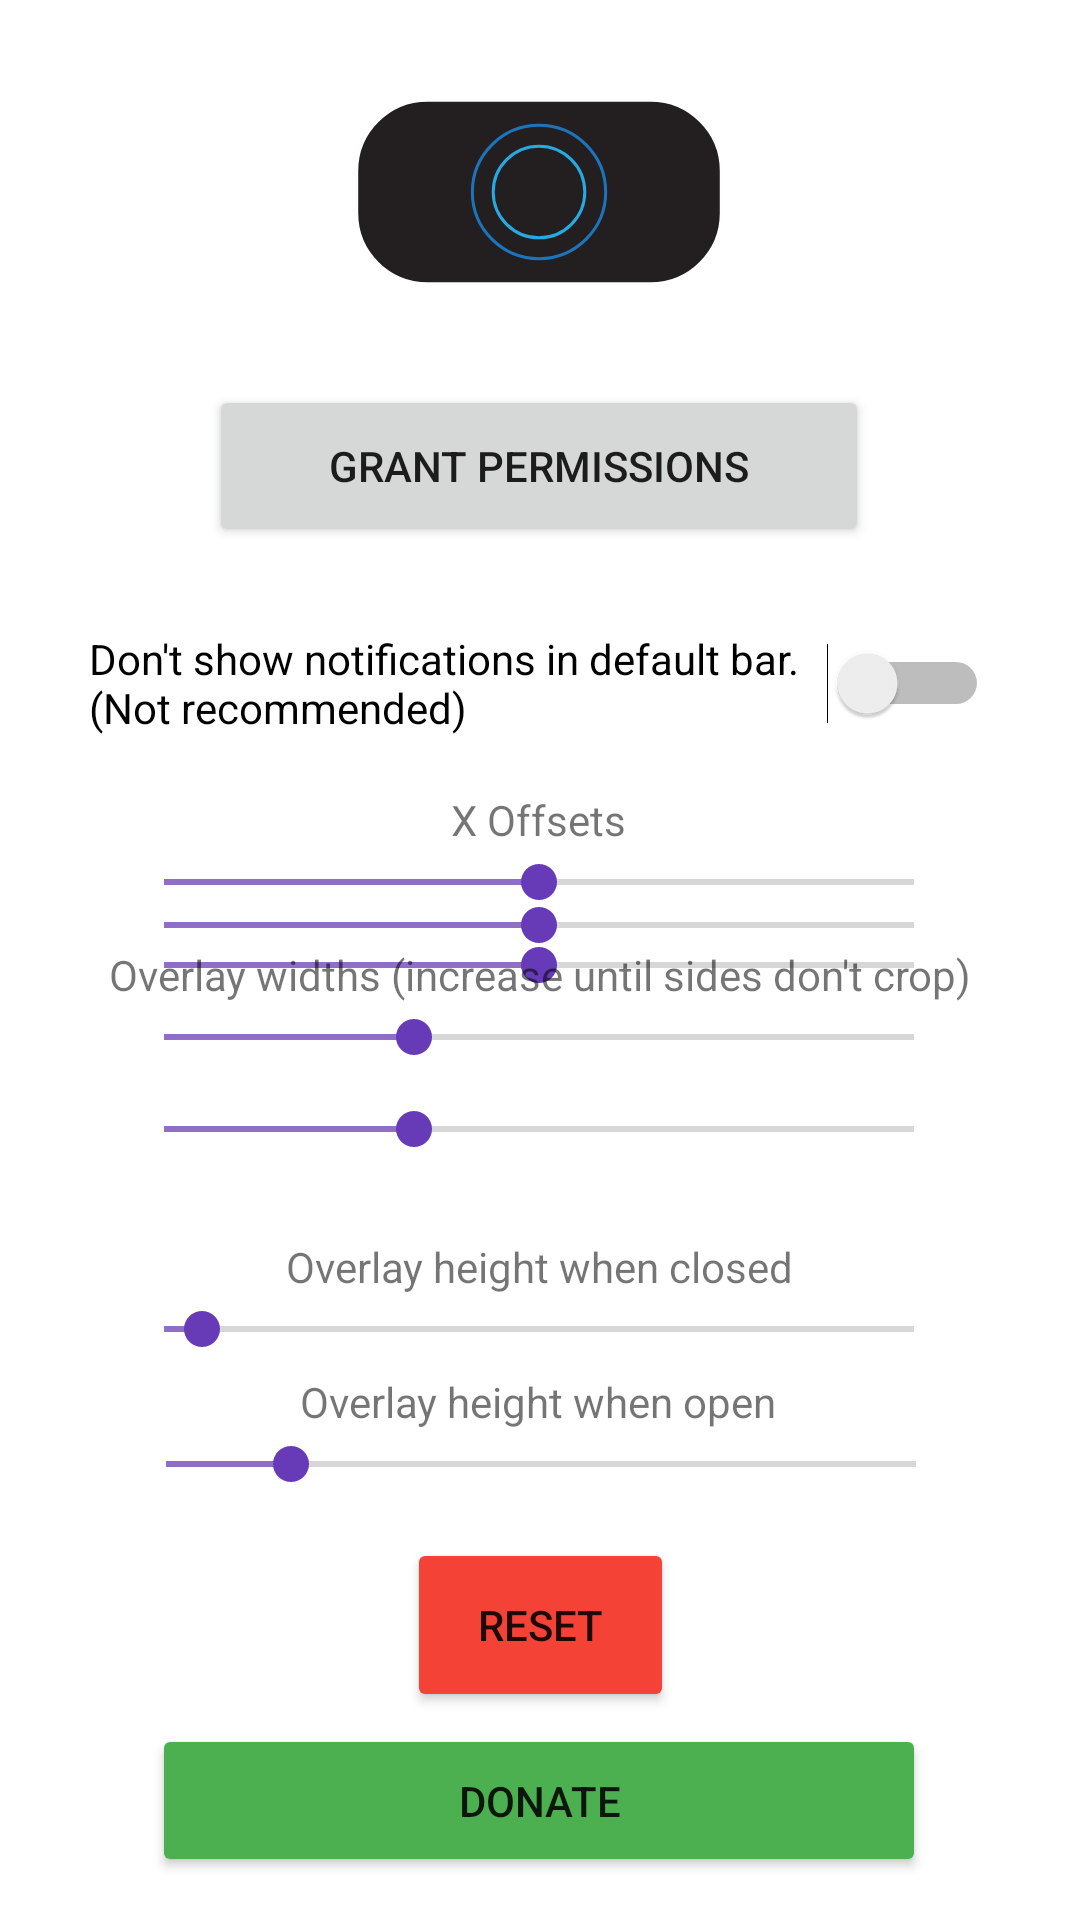

Reconstruct the res/layout file that produces this screen, plus the resources it refers to.
<!-- AndroidManifest.xml: application theme Theme.HolepunchDisplay -->
<!-- res/layout/activity_main.xml -->
<?xml version="1.0" encoding="utf-8"?>
<androidx.constraintlayout.widget.ConstraintLayout xmlns:android="http://schemas.android.com/apk/res/android"
    xmlns:app="http://schemas.android.com/apk/res-auto"
    xmlns:tools="http://schemas.android.com/tools"
    android:layout_width="match_parent"
    android:layout_height="match_parent"
    tools:context=".MainActivity">

    <Button
        android:id="@+id/grant"
        android:layout_width="220dp"
        android:layout_height="54dp"
        android:checked="false"
        android:text="@string/grant_permissions"
        app:layout_constraintBottom_toBottomOf="parent"
        app:layout_constraintEnd_toEndOf="parent"
        app:layout_constraintHorizontal_bias="0.497"
        app:layout_constraintStart_toStartOf="parent"
        app:layout_constraintTop_toTopOf="parent"
        app:layout_constraintVertical_bias="0.219" />

    <Button
        android:id="@+id/donate"
        android:layout_width="258dp"
        android:layout_height="51dp"
        android:backgroundTint="#4CAF50"
        android:checked="false"
        android:text="@string/donate"
        app:layout_constraintBottom_toBottomOf="parent"
        app:layout_constraintEnd_toEndOf="parent"
        app:layout_constraintHorizontal_bias="0.496"
        app:layout_constraintStart_toStartOf="parent"
        app:layout_constraintTop_toBottomOf="@+id/grant"
        app:layout_constraintVertical_bias="0.965"
        tools:ignore="TextContrastCheck" />

    <Button
        android:id="@+id/reset"
        android:layout_width="89dp"
        android:layout_height="58dp"
        android:layout_marginBottom="4dp"
        android:backgroundTint="#F44336"
        android:checked="false"
        android:text="@string/reset"
        app:layout_constraintBottom_toTopOf="@+id/donate"
        app:layout_constraintEnd_toEndOf="parent"
        app:layout_constraintStart_toStartOf="parent"
        tools:ignore="TextContrastCheck" />

    <Switch
        android:id="@+id/deletefrombar"
        android:layout_width="300dp"
        android:layout_height="67dp"
        android:checked="false"
        android:text="@string/don_t_show_notifications_in_default_bar_not_recommended"
        app:layout_constraintBottom_toBottomOf="parent"
        app:layout_constraintEnd_toEndOf="parent"
        app:layout_constraintHorizontal_bias="0.494"
        app:layout_constraintStart_toStartOf="parent"
        app:layout_constraintTop_toBottomOf="@+id/grant"
        app:layout_constraintVertical_bias="0.031"
        tools:ignore="UseSwitchCompatOrMaterialXml" />

    <SeekBar
        android:id="@+id/x"
        android:layout_width="282dp"
        android:layout_height="23dp"
        android:max="500"
        android:min="-500"
        android:progressTint="#8E6FC5"
        android:thumbTint="#673AB7"
        app:layout_constraintBottom_toTopOf="@+id/reset"
        app:layout_constraintEnd_toEndOf="parent"
        app:layout_constraintHorizontal_bias="0.495"
        app:layout_constraintStart_toStartOf="parent"
        app:layout_constraintTop_toBottomOf="@+id/deletefrombar"
        app:layout_constraintVertical_bias="0.094" />

    <SeekBar
        android:id="@+id/x2"
        android:layout_width="282dp"
        android:layout_height="23dp"
        android:max="500"
        android:min="-500"
        android:progressTint="#8E6FC5"
        android:thumbTint="#673AB7"
        app:layout_constraintBottom_toTopOf="@+id/reset"
        app:layout_constraintEnd_toEndOf="parent"
        app:layout_constraintHorizontal_bias="0.495"
        app:layout_constraintStart_toStartOf="parent"
        app:layout_constraintTop_toBottomOf="@+id/x"
        app:layout_constraintVertical_bias="0.025" />

    <SeekBar
        android:id="@+id/y"
        android:layout_width="282dp"
        android:layout_height="23dp"
        android:layout_marginBottom="328dp"
        android:max="300"
        android:min="-300"
        android:progressTint="#8E6FC5"
        android:thumbTint="#673AB7"
        app:layout_constraintBottom_toBottomOf="parent"
        app:layout_constraintEnd_toEndOf="parent"
        app:layout_constraintHorizontal_bias="0.495"
        app:layout_constraintStart_toStartOf="parent"
        app:layout_constraintTop_toBottomOf="@+id/x"
        app:layout_constraintVertical_bias="0.522" />

    <SeekBar
        android:id="@+id/y2"
        android:layout_width="282dp"
        android:layout_height="23dp"
        android:layout_marginBottom="328dp"
        android:max="300"
        android:min="-300"
        android:progressTint="#8E6FC5"
        android:thumbTint="#673AB7"
        app:layout_constraintBottom_toBottomOf="parent"
        app:layout_constraintEnd_toEndOf="parent"
        app:layout_constraintHorizontal_bias="0.504"
        app:layout_constraintStart_toStartOf="parent"
        app:layout_constraintTop_toBottomOf="@+id/y"
        app:layout_constraintVertical_bias="0.0" />

    <SeekBar
        android:id="@+id/width"
        android:layout_width="282dp"
        android:layout_height="23dp"
        android:max="3000"
        android:min="0"
        android:progress="1000"
        android:progressTint="#8E6FC5"
        android:thumbTint="#673AB7"
        app:layout_constraintBottom_toTopOf="@+id/reset"
        app:layout_constraintEnd_toEndOf="parent"
        app:layout_constraintHorizontal_bias="0.495"
        app:layout_constraintStart_toStartOf="parent"
        app:layout_constraintTop_toBottomOf="@+id/y2"
        app:layout_constraintVertical_bias="0.194" />

    <SeekBar
        android:id="@+id/width2"
        android:layout_width="282dp"
        android:layout_height="23dp"
        android:max="3000"
        android:min="0"
        android:progress="1000"
        android:progressTint="#8E6FC5"
        android:thumbTint="#673AB7"
        app:layout_constraintBottom_toTopOf="@+id/reset"
        app:layout_constraintEnd_toEndOf="parent"
        app:layout_constraintHorizontal_bias="0.495"
        app:layout_constraintStart_toStartOf="parent"
        app:layout_constraintTop_toBottomOf="@+id/width"
        app:layout_constraintVertical_bias="0.059" />

    <SeekBar
        android:id="@+id/heightclosed"
        android:layout_width="282dp"
        android:layout_height="23dp"
        android:max="3000"
        android:min="0"
        android:progress="150"
        android:progressTint="#8E6FC5"
        android:thumbTint="#673AB7"
        app:layout_constraintBottom_toTopOf="@+id/reset"
        app:layout_constraintEnd_toEndOf="parent"
        app:layout_constraintHorizontal_bias="0.495"
        app:layout_constraintStart_toStartOf="parent"
        app:layout_constraintTop_toBottomOf="@+id/width2"
        app:layout_constraintVertical_bias="0.43" />

    <SeekBar
        android:id="@+id/heightopen"
        android:layout_width="282dp"
        android:layout_height="23dp"
        android:max="3000"
        android:min="0"
        android:progress="500"
        android:progressTint="#8E6FC5"
        android:thumbTint="#673AB7"
        app:layout_constraintBottom_toTopOf="@+id/reset"
        app:layout_constraintEnd_toEndOf="parent"
        app:layout_constraintHorizontal_bias="0.504"
        app:layout_constraintStart_toStartOf="parent"
        app:layout_constraintTop_toBottomOf="@+id/heightclosed"
        app:layout_constraintVertical_bias="0.625" />

    <TextView
        android:id="@+id/textView"
        android:layout_width="wrap_content"
        android:layout_height="wrap_content"
        android:text="@string/x_offset"
        app:layout_constraintBottom_toTopOf="@+id/x"
        app:layout_constraintEnd_toEndOf="parent"
        app:layout_constraintHorizontal_bias="0.498"
        app:layout_constraintStart_toStartOf="parent"
        app:layout_constraintTop_toBottomOf="@+id/deletefrombar"
        app:layout_constraintVertical_bias="1.0" />

    <TextView
        android:id="@+id/textView2"
        android:layout_width="wrap_content"
        android:layout_height="wrap_content"
        android:layout_marginTop="28dp"
        android:text="@string/y_offset"
        app:layout_constraintBottom_toTopOf="@+id/y"
        app:layout_constraintEnd_toEndOf="parent"
        app:layout_constraintStart_toStartOf="parent"
        app:layout_constraintTop_toBottomOf="@+id/x"
        app:layout_constraintVertical_bias="1.0" />

    <TextView
        android:id="@+id/textView3"
        android:layout_width="wrap_content"
        android:layout_height="wrap_content"
        android:text="@string/overlay_width_increase_until_sides_dont_crop"
        app:layout_constraintBottom_toTopOf="@+id/width"
        app:layout_constraintEnd_toEndOf="parent"
        app:layout_constraintStart_toStartOf="parent"
        app:layout_constraintTop_toBottomOf="@+id/y"
        app:layout_constraintVertical_bias="1.0" />

    <TextView
        android:id="@+id/textView4"
        android:layout_width="wrap_content"
        android:layout_height="wrap_content"
        android:text="@string/overlay_height_when_closed"
        app:layout_constraintBottom_toTopOf="@+id/heightclosed"
        app:layout_constraintEnd_toEndOf="parent"
        app:layout_constraintStart_toStartOf="parent"
        app:layout_constraintTop_toBottomOf="@+id/width"
        app:layout_constraintVertical_bias="1.0" />

    <TextView
        android:id="@+id/textView5"
        android:layout_width="wrap_content"
        android:layout_height="wrap_content"
        android:text="@string/overlay_height_when_open"
        app:layout_constraintBottom_toTopOf="@+id/heightopen"
        app:layout_constraintEnd_toEndOf="parent"
        app:layout_constraintHorizontal_bias="0.497"
        app:layout_constraintStart_toStartOf="parent"
        app:layout_constraintTop_toBottomOf="@+id/heightclosed"
        app:layout_constraintVertical_bias="1.0" />

    <ImageView
        android:id="@+id/imageView"
        android:layout_width="wrap_content"
        android:layout_height="wrap_content"
        app:layout_constraintBottom_toTopOf="@+id/grant"
        app:layout_constraintEnd_toEndOf="parent"
        app:layout_constraintHorizontal_bias="0.498"
        app:layout_constraintStart_toStartOf="parent"
        app:layout_constraintTop_toTopOf="parent"
        app:layout_constraintVertical_bias="0.311"
        app:srcCompat="@drawable/ic_hpdisplay"
        android:contentDescription="@string/todo" />
</androidx.constraintlayout.widget.ConstraintLayout>
<!-- resources referenced by this layout -->
<resources>
  <!-- drawable ic_hpdisplay (drawable) -->
  <vector xmlns:android="http://schemas.android.com/apk/res/android"
      android:width="128dp"
      android:height="128dp"
      android:viewportWidth="128"
      android:viewportHeight="128">
    <path
        android:strokeWidth="1"
        android:pathData="M26.82,34.39L101.18,34.39A22.58,22.58 0,0 1,123.76 56.97L123.76,71.03A22.58,22.58 0,0 1,101.18 93.61L26.82,93.61A22.58,22.58 0,0 1,4.24 71.03L4.24,56.97A22.58,22.58 0,0 1,26.82 34.39z"
        android:fillColor="#231f20"
        android:strokeColor="#231f20"/>
    <path
        android:strokeWidth="1"
        android:pathData="M64,64m-15.26,0a15.26,15.26 0,1 1,30.52 0a15.26,15.26 0,1 1,-30.52 0"
        android:fillColor="#231f20"
        android:strokeColor="#27aae1"/>
    <path
        android:strokeWidth="1"
        android:pathData="M64,64m-22.22,0a22.22,22.22 0,1 1,44.44 0a22.22,22.22 0,1 1,-44.44 0"
        android:fillColor="#00000000"
        android:strokeColor="#1c75bc"/>
  </vector>
  <string name="don_t_show_notifications_in_default_bar_not_recommended">Don\'t show notifications in default bar. (Not recommended)</string>
  <string name="donate">Donate</string>
  <string name="grant_permissions">Grant Permissions</string>
  <string name="overlay_height_when_closed">Overlay height when closed</string>
  <string name="overlay_height_when_open">Overlay height when open</string>
  <string name="overlay_width_increase_until_sides_dont_crop">Overlay widths (increase until sides don\'t crop)</string>
  <string name="reset">Reset</string>
  <string name="todo">TODO</string>
  <string name="x_offset">X Offsets</string>
  <string name="y_offset">Y Offsets</string>
  <style name="Theme.HolepunchDisplay" parent="Theme.MaterialComponents.DayNight.DarkActionBar">
          
          <item name="colorPrimary">@color/purple_500</item>
          <item name="colorPrimaryVariant">@color/purple_700</item>
          <item name="colorOnPrimary">@color/white</item>
          
          <item name="colorSecondary">@color/teal_200</item>
          <item name="colorSecondaryVariant">@color/teal_700</item>
          <item name="colorOnSecondary">@color/black</item>
          
          <item name="android:statusBarColor" tools:targetApi="l">?attr/colorPrimaryVariant</item>
          
      </style>
  <!-- not gathered from this repository: default colours our renderer supplied (Android Studio template values) -->
  <color name="purple_500">#FF6200EE</color>
  <color name="purple_700">#FF3700B3</color>
  <color name="teal_200">#FF03DAC5</color>
  <color name="teal_700">#FF018786</color>
  <color name="black">#FF000000</color>
  <color name="white">#FFFFFFFF</color>
</resources>
